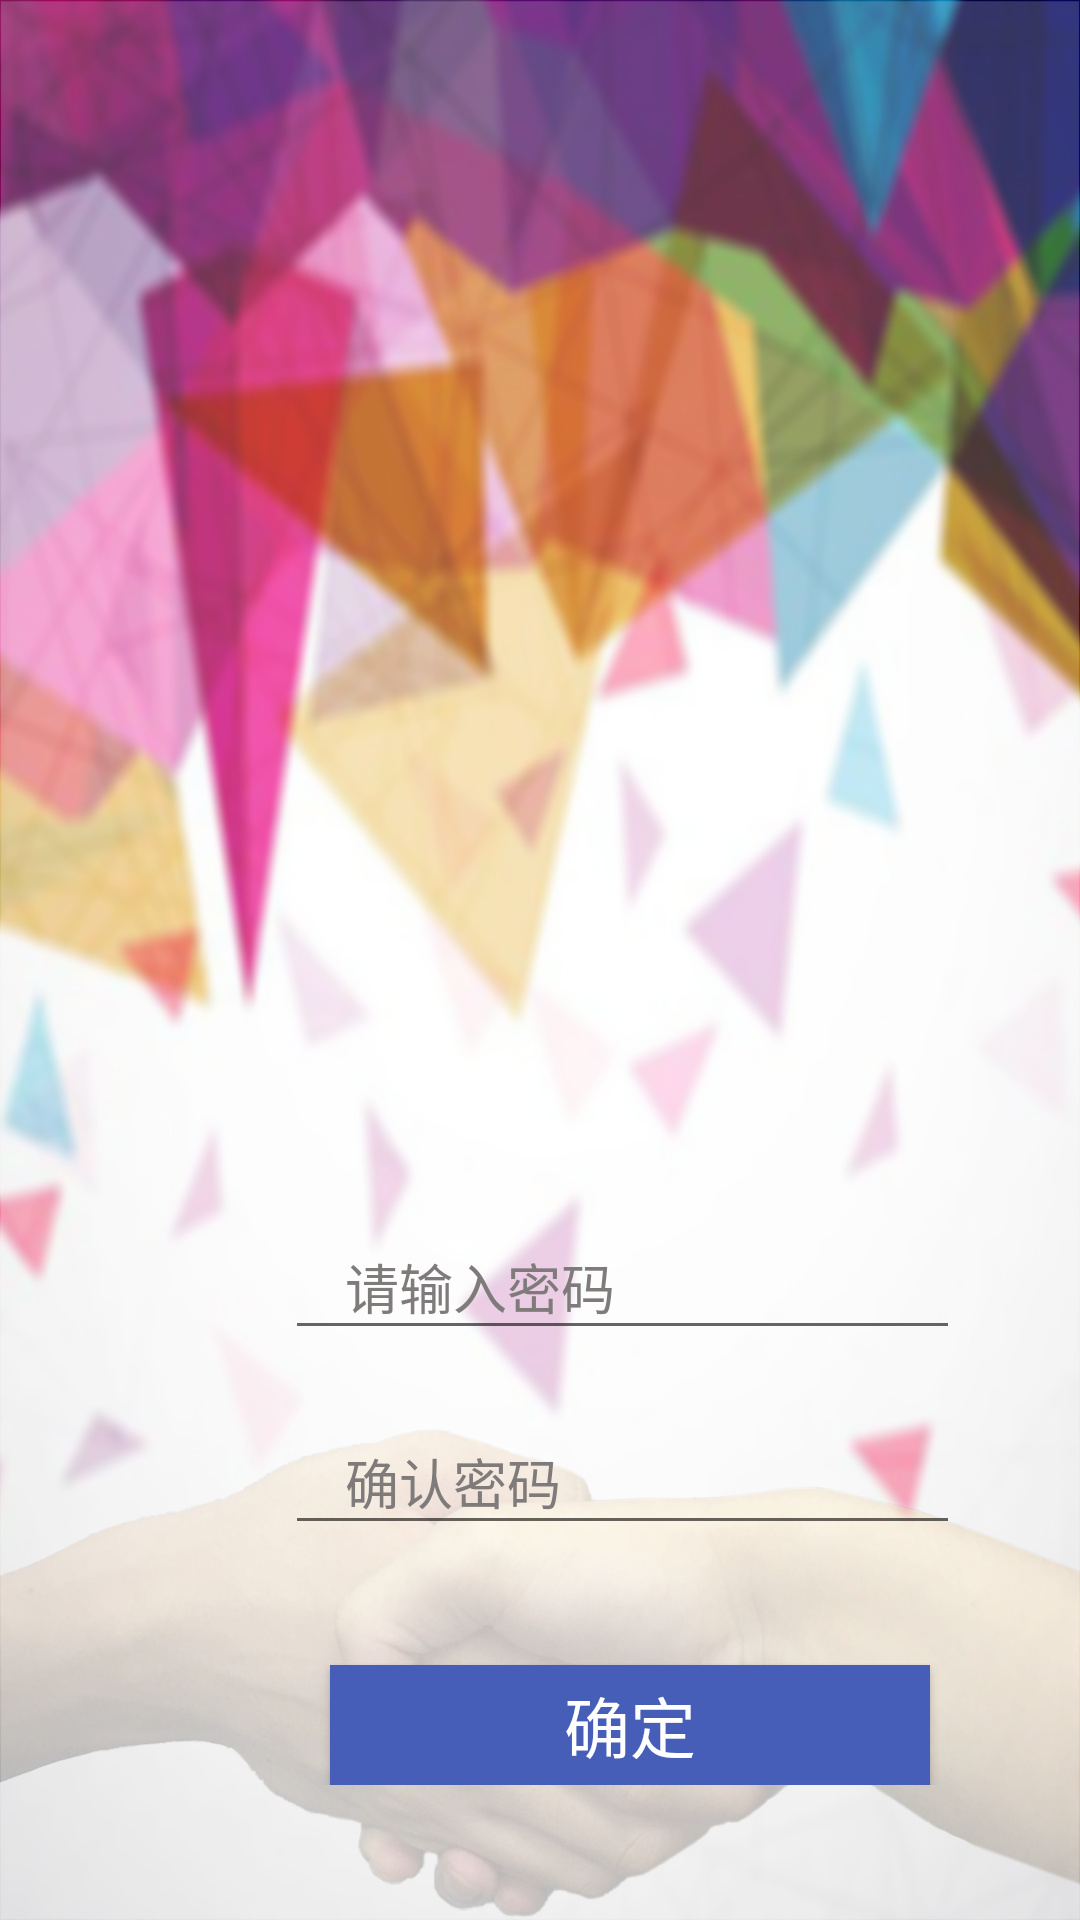

Produce the Android XML layout that renders to this screen, including the resource entries it uses.
<!-- AndroidManifest.xml: application theme AppTheme -->
<!-- res/layout/activity_input_password.xml -->
<?xml version="1.0" encoding="utf-8"?>
<LinearLayout xmlns:android="http://schemas.android.com/apk/res/android"
    xmlns:app="http://schemas.android.com/apk/res-auto"
    xmlns:tools="http://schemas.android.com/tools"
    android:layout_width="match_parent"
    android:layout_height="match_parent"
    android:background="@mipmap/login_ground"
    tools:context="qingjiu.qingqingchengshan.cn.qingjiao.activity.InputPassword">


    <RelativeLayout
        android:id="@+id/login_layout"
        android:layout_width="fill_parent"
        android:layout_height="wrap_content"
        android:layout_marginLeft="20dp"
        android:layout_marginRight="20dp"
        android:gravity="center">

        <FrameLayout
            android:id="@+id/input_password_layout"
            android:layout_width="330dp"
            android:layout_height="wrap_content"
            android:layout_marginLeft="75dp"
            android:layout_marginTop="400dp"
            android:gravity="center">

            <EditText
                android:id="@+id/userpassword_input"
                android:layout_width="225dp"
                android:layout_height="45dp"
                android:layout_marginTop="5dp"
                android:hint="请输入密码"
                android:maxLength="11"
                android:paddingLeft="20dp"
                android:paddingRight="60dp"
                android:textColorHint="#7f7b7b">

            </EditText>


        </FrameLayout>

        <FrameLayout
            android:id="@+id/register_pass_layout"
            android:layout_width="330dp"
            android:layout_height="wrap_content"
            android:layout_below="@id/input_password_layout"
            android:layout_marginLeft="75dp"
            android:layout_marginTop="20dp"
            android:gravity="center">

            <EditText
                android:id="@+id/register_password"
                android:layout_width="225dp"
                android:layout_height="45dp"
                android:hint="确认密码"
                android:maxLength="20"
                android:paddingLeft="20dp"
                android:paddingRight="60dp"
                android:textColorHint="#7f7b7b">

            </EditText>

        </FrameLayout>


        <Button
            android:id="@+id/yes"
            android:layout_width="200dp"
            android:layout_height="40dp"
            android:layout_below="@id/register_pass_layout"
            android:layout_marginLeft="90dp"
            android:layout_marginTop="40dp"
            android:background="#475eb8"
            android:gravity="center"
            android:text="确定"
            android:textColor="#ffffff"
            android:textSize="22sp" />


    </RelativeLayout>
</LinearLayout>
<!-- resources referenced by this layout -->
<resources>
  <!-- mipmap login_ground: png bitmap (mipmap-xhdpi, 1024737 bytes) -->
  <style name="AppTheme" parent="Theme.AppCompat.Light.DarkActionBar">
          
          <item name="colorPrimary">@color/colorPrimary</item>
          <item name="colorPrimaryDark">@color/colorPrimaryDark</item>
          <item name="colorAccent">@color/colorAccent</item>
      </style>
  <color name="colorPrimary">#31b8b8</color>
  <color name="colorPrimaryDark">#1fa2a9</color>
  <color name="colorAccent">#969193</color>
</resources>
